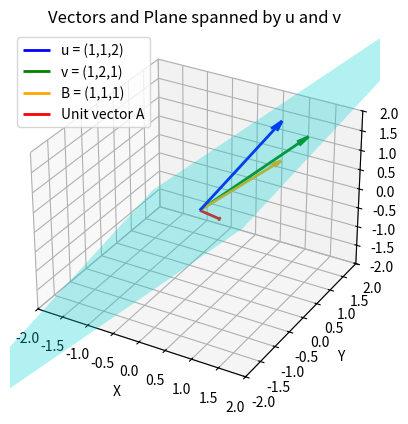

Write the Python code that produced this figure.
import numpy as np
import matplotlib.pyplot as plt

# Define vectors
u = np.array([1, 1, 2])
v = np.array([1, 2, 1])
B = np.array([1, 1, 1])
A = np.array([0, 1/np.sqrt(2), -1/np.sqrt(2)])

# Create 3D plot
fig = plt.figure()
ax = fig.add_subplot(111, projection='3d')

# Function to plot a vector from origin
def plot_vector(ax, vec, color, label):
    ax.quiver(0, 0, 0, vec[0], vec[1], vec[2],
              color=color, arrow_length_ratio=0.1, linewidth=2, label=label)

# Plot vectors
plot_vector(ax, u, 'blue', 'u = (1,1,2)')
plot_vector(ax, v, 'green', 'v = (1,2,1)')
plot_vector(ax, B, 'orange', 'B = (1,1,1)')
plot_vector(ax, A, 'red', 'Unit vector A')

# Generate a mesh grid for the plane spanned by u and v
s = np.linspace(-1.5, 1.5, 10)
t = np.linspace(-1.5, 1.5, 10)
S, T = np.meshgrid(s, t)

# Parametric equation of the plane: P = s*u + t*v
X = S*u[0] + T*v[0]
Y = S*u[1] + T*v[1]
Z = S*u[2] + T*v[2]

# Plot the plane with transparency
ax.plot_surface(X, Y, Z, alpha=0.3, color='cyan')

# Labels
ax.set_xlabel('X')
ax.set_ylabel('Y')
ax.set_zlabel('Z')
ax.set_title("Vectors and Plane spanned by u and v")
ax.legend()

# Equal aspect ratio
max_val = np.max(np.abs([u, v, B, A]))
ax.set_xlim([-max_val, max_val])
ax.set_ylim([-max_val, max_val])
ax.set_zlim([-max_val, max_val])

plt.show()
